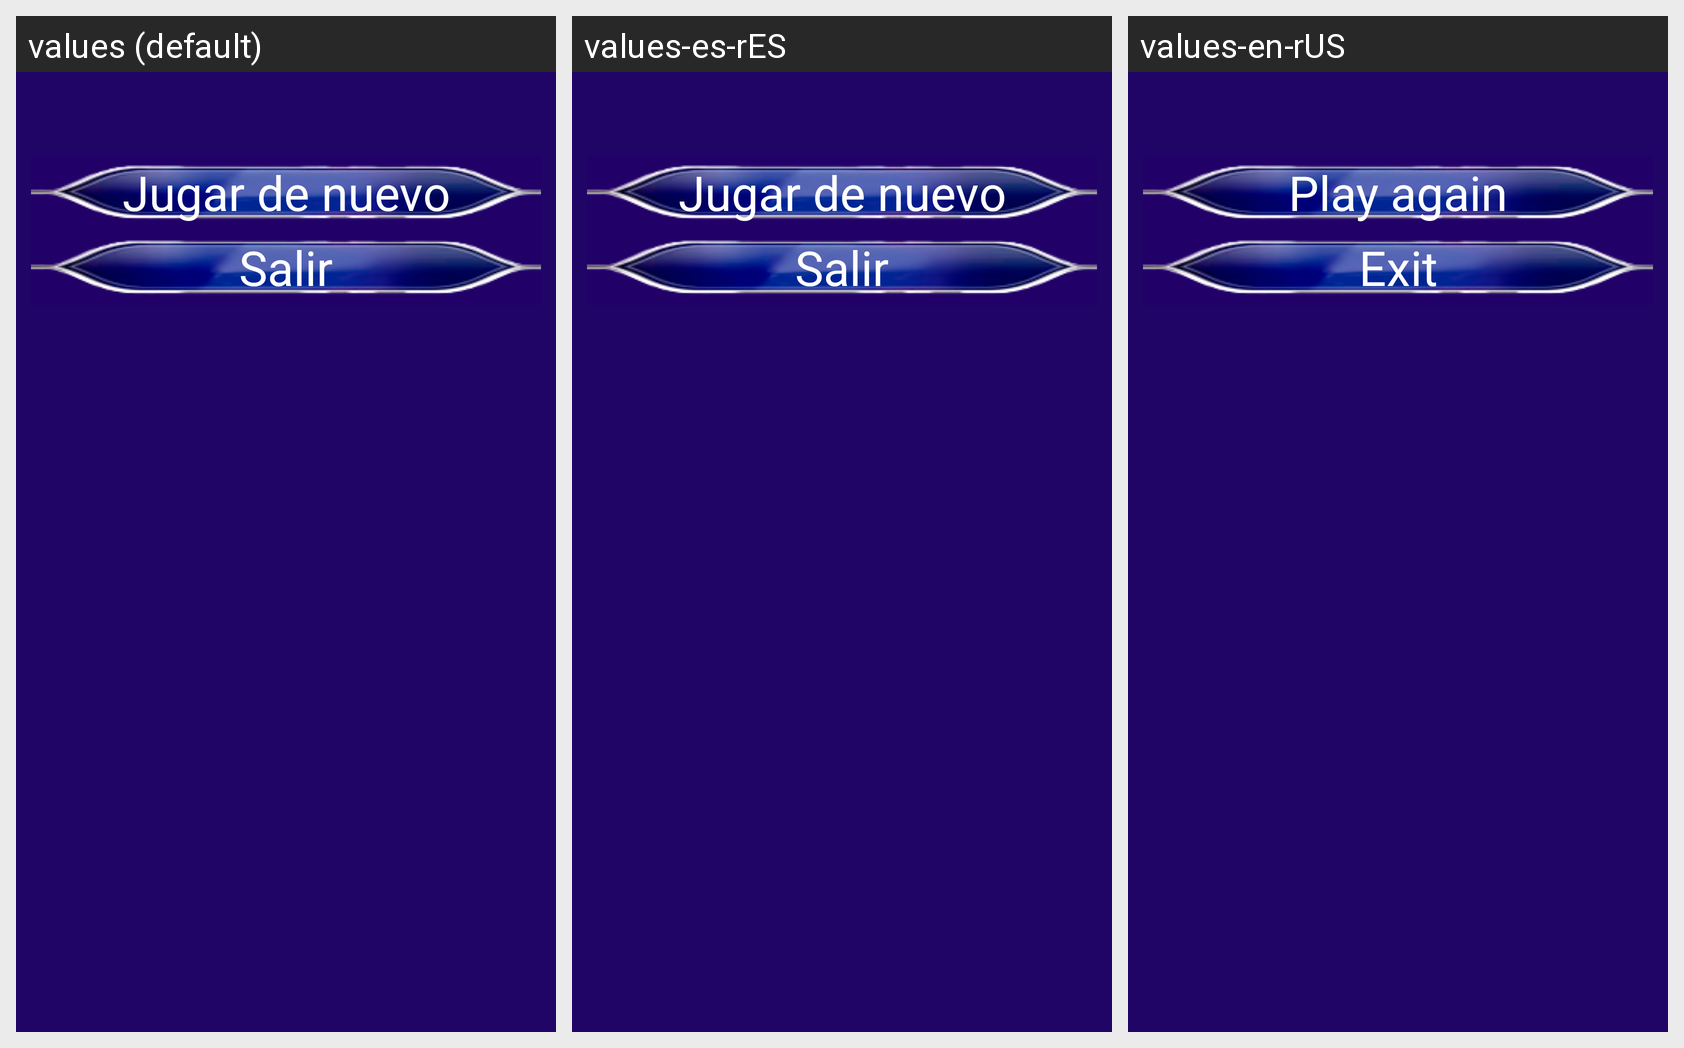

The same Android screen rendered under several of its app's locales, left to right. List the strings drawn on it with the default value and each locale's translation.
Android screen res/layout/won_billionary_game.xml rendered under 3 locales, left to right: values (default), values-es-rES, values-en-rUS. Device: Nexus 5 (rendered at 1080×1920; each locale shown at half size, 540×960, under a caption strip naming it); theme AppTheme.
Strings drawn on this screen, with the default value and each locale's value (text and hints the layout hard-codes, and strings that could not be matched under every locale, appear in the picture but are not listed):

txtjugardenuevo
  values: Jugar de nuevo
  values-es-rES: Jugar de nuevo
  values-en-rUS: Play again

txtsalir
  values: Salir
  values-es-rES: Salir
  values-en-rUS: Exit
